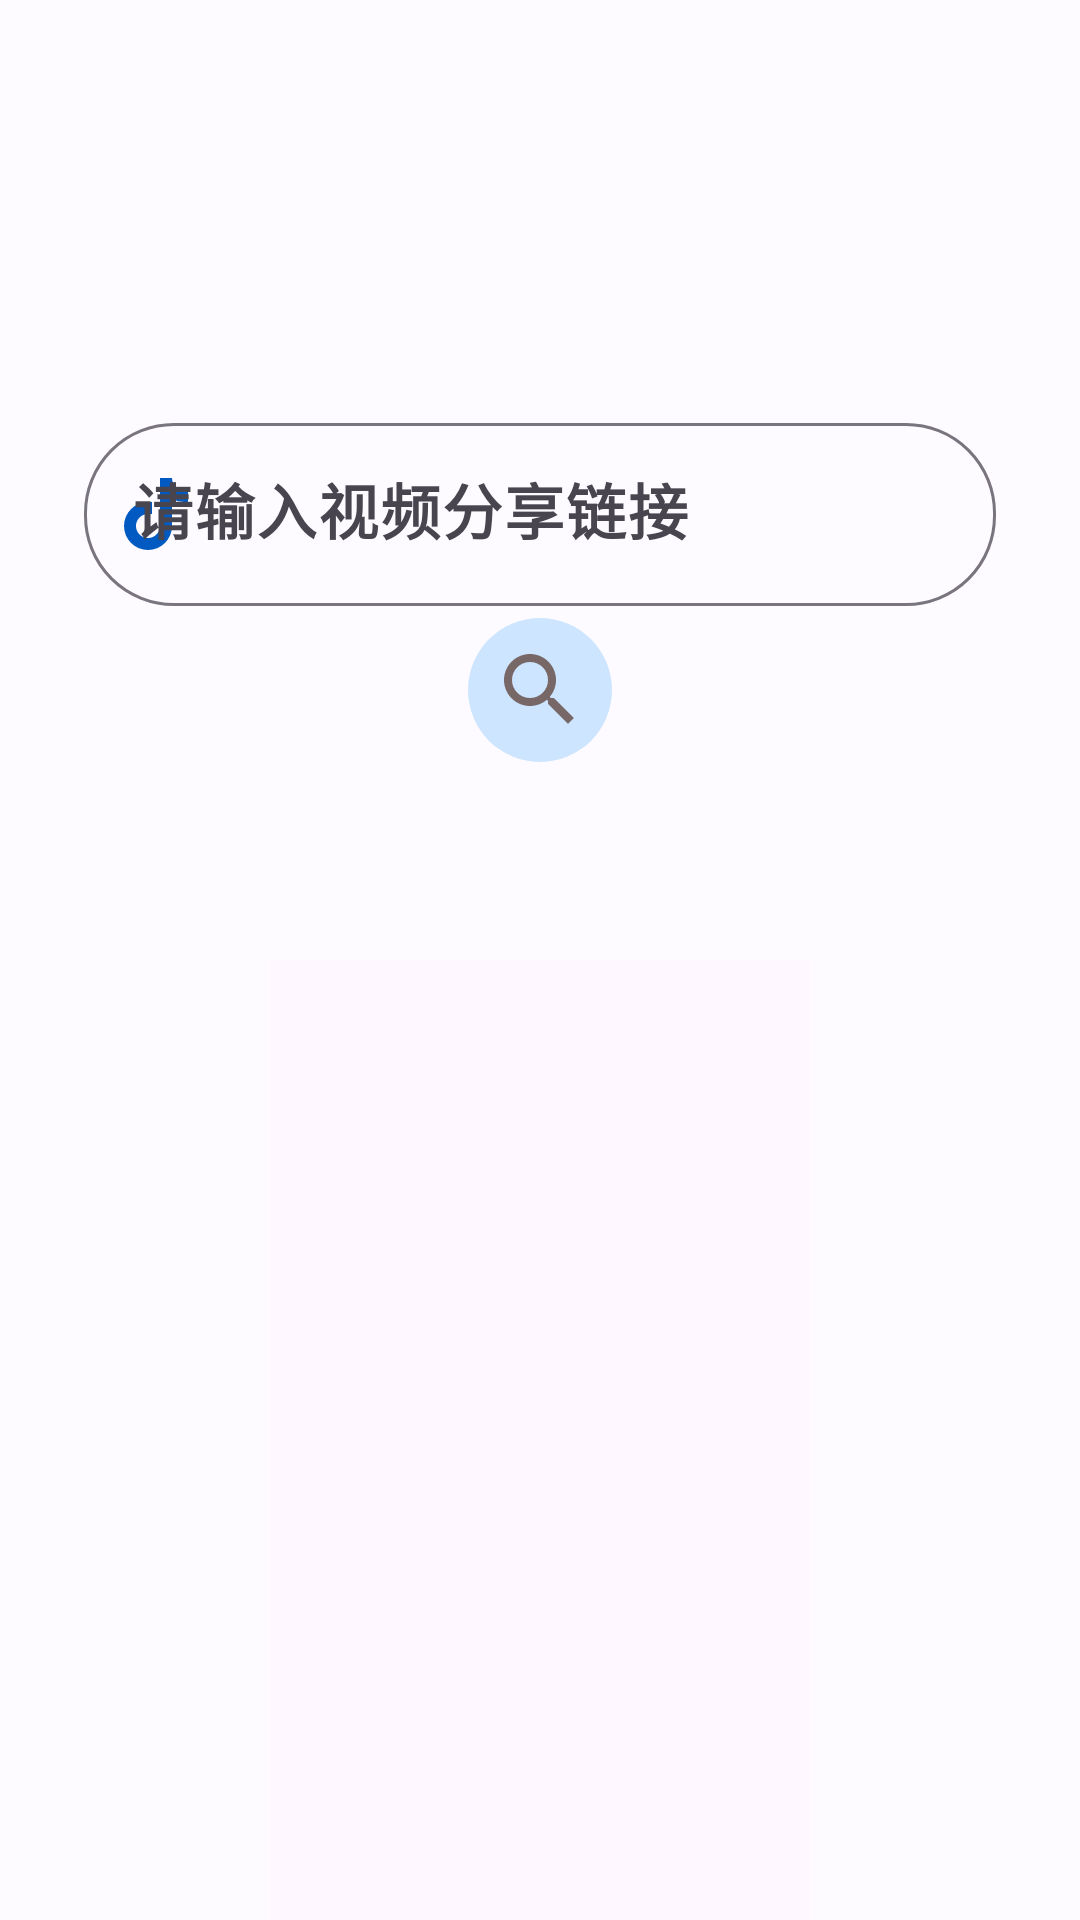

Write the Android layout XML for this screen, with the resource values it uses.
<!-- AndroidManifest.xml: application theme Theme.Blue -->
<!-- res/layout/fragment_analytik.xml -->
<?xml version="1.0" encoding="utf-8"?>
<RelativeLayout xmlns:android="http://schemas.android.com/apk/res/android"
    xmlns:app="http://schemas.android.com/apk/res-auto"
    xmlns:tools="http://schemas.android.com/tools"
    android:layout_width="match_parent"
    android:layout_height="match_parent"
    tools:context=".fragment.AnalyVedioFragment"
    >
    <androidx.core.widget.NestedScrollView
        android:layout_width="match_parent"
        android:layout_height="match_parent">
        <RelativeLayout
            android:layout_width="match_parent"
            android:layout_height="match_parent">
            <TextView
                android:layout_width="wrap_content"
                android:layout_height="wrap_content"
                android:text="短视频解析"
                android:fontFamily="@font/mxj"
                android:layout_marginStart="@dimen/margin_lr"
                android:visibility="gone"
                android:textColor="?attr/colorPrimary"
                android:layout_centerHorizontal="true"
                android:textSize="48sp"/>
            <RelativeLayout
                android:id="@+id/relay_search_tool"
                android:layout_width="match_parent"
                android:layout_height="wrap_content"
                android:layout_marginTop="100dp"
                android:layout_marginStart="18dp"
                android:layout_marginEnd="18dp"
                android:padding="10dp">
                <com.google.android.material.textfield.TextInputLayout

                    android:layout_width="330dp"
                    android:layout_height="wrap_content"
                    android:layout_centerInParent="true"
                    android:hint="请输入视频分享链接"
                    app:endIconMode="clear_text"
                    app:endIconTint="?attr/colorPrimary"
                    app:startIconDrawable="@drawable/tiktok"
                    app:startIconTint="?attr/colorPrimary"
                    app:boxCornerRadiusTopStart="30dp"
                    app:boxCornerRadiusTopEnd="30dp"
                    app:boxCornerRadiusBottomStart="30dp"
                    app:boxCornerRadiusBottomEnd="30dp"
                    android:id="@+id/text_input"
                    android:orientation="horizontal">

                    <com.google.android.material.textfield.TextInputEditText
                        android:id="@+id/edit_link"
                        style="@style/text_h2_style"
                        android:layout_width="match_parent"
                        android:layout_height="wrap_content"
                        android:layout_gravity="center_vertical"
                        android:textColor="?attr/colorPrimary" />
                </com.google.android.material.textfield.TextInputLayout>
                <androidx.constraintlayout.widget.ConstraintLayout
                    android:layout_width="48dp"
                    android:layout_height="48dp"
                    android:layout_below="@id/text_input"
                    android:layout_centerHorizontal="true"
                    android:layout_marginTop="@dimen/toolbar_height"
                    android:background="@drawable/background_oval_1"
                    app:layout_constraintStart_toStartOf="parent"
                    app:layout_constraintTop_toTopOf="parent">
                    <ImageView
                        android:id="@+id/img_music_search"
                        android:layout_width="32dp"
                        android:layout_height="32dp"
                        android:layout_centerHorizontal="true"
                        app:layout_constraintBottom_toBottomOf="parent"
                        app:layout_constraintEnd_toEndOf="parent"
                        app:layout_constraintStart_toStartOf="parent"
                        app:layout_constraintTop_toTopOf="parent"
                        app:srcCompat="@drawable/twotone_search_24" />
                </androidx.constraintlayout.widget.ConstraintLayout>
            </RelativeLayout>

            <ProgressBar
                android:layout_width="320dp"
                android:layout_height="16dp"
                android:layout_marginTop="@dimen/margin_lr"
                android:layout_below="@id/relay_search_tool"
                android:layout_centerHorizontal="true"
                android:id="@+id/progress_down"
                android:progressDrawable="@drawable/custom_progress"
                style="@style/Widget.AppCompat.ProgressBar.Horizontal"
                android:visibility="gone"/>

            <VideoView
                android:id="@+id/video_tik"
                android:layout_width="180dp"
                android:layout_height="320dp"
                android:layout_below="@id/relay_search_tool"
                android:layout_marginTop="@dimen/toolbar_height"

                android:layout_centerHorizontal="true" />
            <ImageView
                android:layout_width="180dp"
                android:layout_height="320dp"
                android:id="@+id/cover"
                android:layout_below="@id/relay_search_tool"
                android:layout_marginTop="@dimen/toolbar_height"
                android:layout_centerHorizontal="true"
                android:background="?attr/colorSurface"/>
            <LinearLayout
                android:id="@+id/linear_tool"
                android:layout_width="match_parent"
                android:layout_height="wrap_content"
                android:layout_below="@+id/video_tik"
                android:gravity="center"
                android:layout_alignParentBottom="true"
                android:layout_centerHorizontal="true"
                android:layout_marginStart="@dimen/margin_lr"
                android:layout_marginEnd="@dimen/margin_lr"
                android:layout_marginTop="6dp"
                android:orientation="horizontal"
                android:visibility="invisible">
                <Button
                    android:id="@+id/btn_copy"
                    android:layout_width="64dp"
                    android:layout_height="64dp"
                    android:textSize="16sp"
                    android:textStyle="bold"
                    android:textColor="?attr/colorPrimary"
                    android:drawableTop="@drawable/twotone_send_24"
                    android:layout_marginEnd="@dimen/margin_lr"
                    android:background="@android:color/transparent" />
                <Button
                    android:id="@+id/img_save"
                    android:layout_width="64dp"
                    android:layout_height="64dp"
                    android:layout_marginStart="@dimen/margin_lr"
                    android:layout_marginTop="@dimen/margin_item"
                    android:drawableTop="@drawable/twotone_download_24"
                    android:textSize="16sp"
                    android:textStyle="bold"
                    android:textColor="?attr/colorPrimary"
                    android:layout_marginBottom="8dp"
                    android:background="@android:color/transparent" />
            </LinearLayout>
        </RelativeLayout>
    </androidx.core.widget.NestedScrollView>

</RelativeLayout>
<!-- resources referenced by this layout -->
<resources>
  <dimen name="margin_item">8dp</dimen>
  <dimen name="margin_lr">16dp</dimen>
  <dimen name="toolbar_height">56dp</dimen>
  <!-- drawable background_oval_1 (drawable) -->
  <?xml version="1.0" encoding="utf-8"?>
  <selector xmlns:android="http://schemas.android.com/apk/res/android">
  
      <item>
          <shape android:shape="oval">
              <solid android:color="?attr/colorSecondaryContainer"/>
          </shape>
      </item>
  </selector>
  <!-- drawable tiktok (drawable) -->
  <vector android:autoMirrored="true" android:height="24dp"
      android:viewportHeight="1024" android:viewportWidth="1024"
      android:width="24dp" xmlns:android="http://schemas.android.com/apk/res/android">
      <path android:fillColor="?attr/colorPrimary" android:pathData="M910.3,170.7A170.7,170.7 0,0 1,739.7 0H569v682.7a170.7,170.7 0,1 1,-170.7 -170.7h56.9V341.3h-56.9a341.3,341.3 0,1 0,341.3 341.3V295.3a341.3,341.3 0,0 0,170.7 46.4h56.9V171z"/>
  </vector>
  <!-- drawable twotone_download_24 (drawable) -->
  <vector android:height="24dp" android:tint="?attr/colorPrimary"
      android:viewportHeight="24" android:viewportWidth="24"
      android:width="24dp" xmlns:android="http://schemas.android.com/apk/res/android">
      <path android:fillAlpha="0.3"
          android:fillColor="@android:color/white"
          android:pathData="M13,9V5h-2v6H9.83L12,13.17 14.17,11H13z" android:strokeAlpha="0.3"/>
      <path android:fillColor="@android:color/white" android:pathData="M15,9L15,3L9,3v6L5,9l7,7 7,-7h-4zM12,13.17L9.83,11L11,11L11,5h2v6h1.17L12,13.17zM5,18h14v2L5,20z"/>
  </vector>
  <!-- drawable twotone_search_24 (drawable) -->
  <vector android:height="24dp" android:tint="#776767"
      android:viewportHeight="24" android:viewportWidth="24"
      android:width="24dp" xmlns:android="http://schemas.android.com/apk/res/android">
      <path android:fillColor="@android:color/white" android:pathData="M15.5,14h-0.79l-0.28,-0.27C15.41,12.59 16,11.11 16,9.5 16,5.91 13.09,3 9.5,3S3,5.91 3,9.5 5.91,16 9.5,16c1.61,0 3.09,-0.59 4.23,-1.57l0.27,0.28v0.79l5,4.99L20.49,19l-4.99,-5zM9.5,14C7.01,14 5,11.99 5,9.5S7.01,5 9.5,5 14,7.01 14,9.5 11.99,14 9.5,14z"/>
  </vector>
  <style name="text_h2_style">
          <item name="android:textSize">20sp</item>
          <item name="android:textStyle">bold</item>
          <item name="android:layout_width">match_parent</item>
      </style>
  <style name="Theme.Translate.NoActionBar" parent="Theme.Material3.Light.NoActionBar">
          
          <item name="android:windowTranslucentNavigation">true</item>
          <item name="android:windowLightStatusBar">true</item>
          
          <item name="android:statusBarColor">@android:color/transparent</item>
          <item name="windowActionBar">false</item>
          <item name="windowNoTitle">true</item>
          <item name="android:windowTranslucentStatus">true</item>
      </style>
  <color name="md_theme_light_primary">#015AC2</color>
  <color name="md_theme_light_onPrimary">#FFFFFF</color>
  <color name="md_theme_light_primaryContainer">#D8E2FF</color>
  <color name="md_theme_light_onPrimaryContainer">#001A42</color>
  <color name="md_theme_light_secondary">#006398</color>
  <color name="md_theme_light_onSecondary">#FFFFFF</color>
  <color name="md_theme_light_secondaryContainer">#CDE5FF</color>
  <color name="md_theme_light_onSecondaryContainer">#001D31</color>
  <color name="md_theme_light_tertiary">#1D5FA6</color>
  <color name="md_theme_light_onTertiary">#FFFFFF</color>
  <color name="md_theme_light_tertiaryContainer">#D4E3FF</color>
  <color name="md_theme_light_onTertiaryContainer">#001C3A</color>
  <color name="md_theme_light_error">#BA1A1A</color>
  <color name="md_theme_light_errorContainer">#FFDAD6</color>
  <color name="md_theme_light_onError">#FFFFFF</color>
  <color name="md_theme_light_onErrorContainer">#410002</color>
  <color name="md_theme_light_background">#FDFBFF</color>
</resources>
